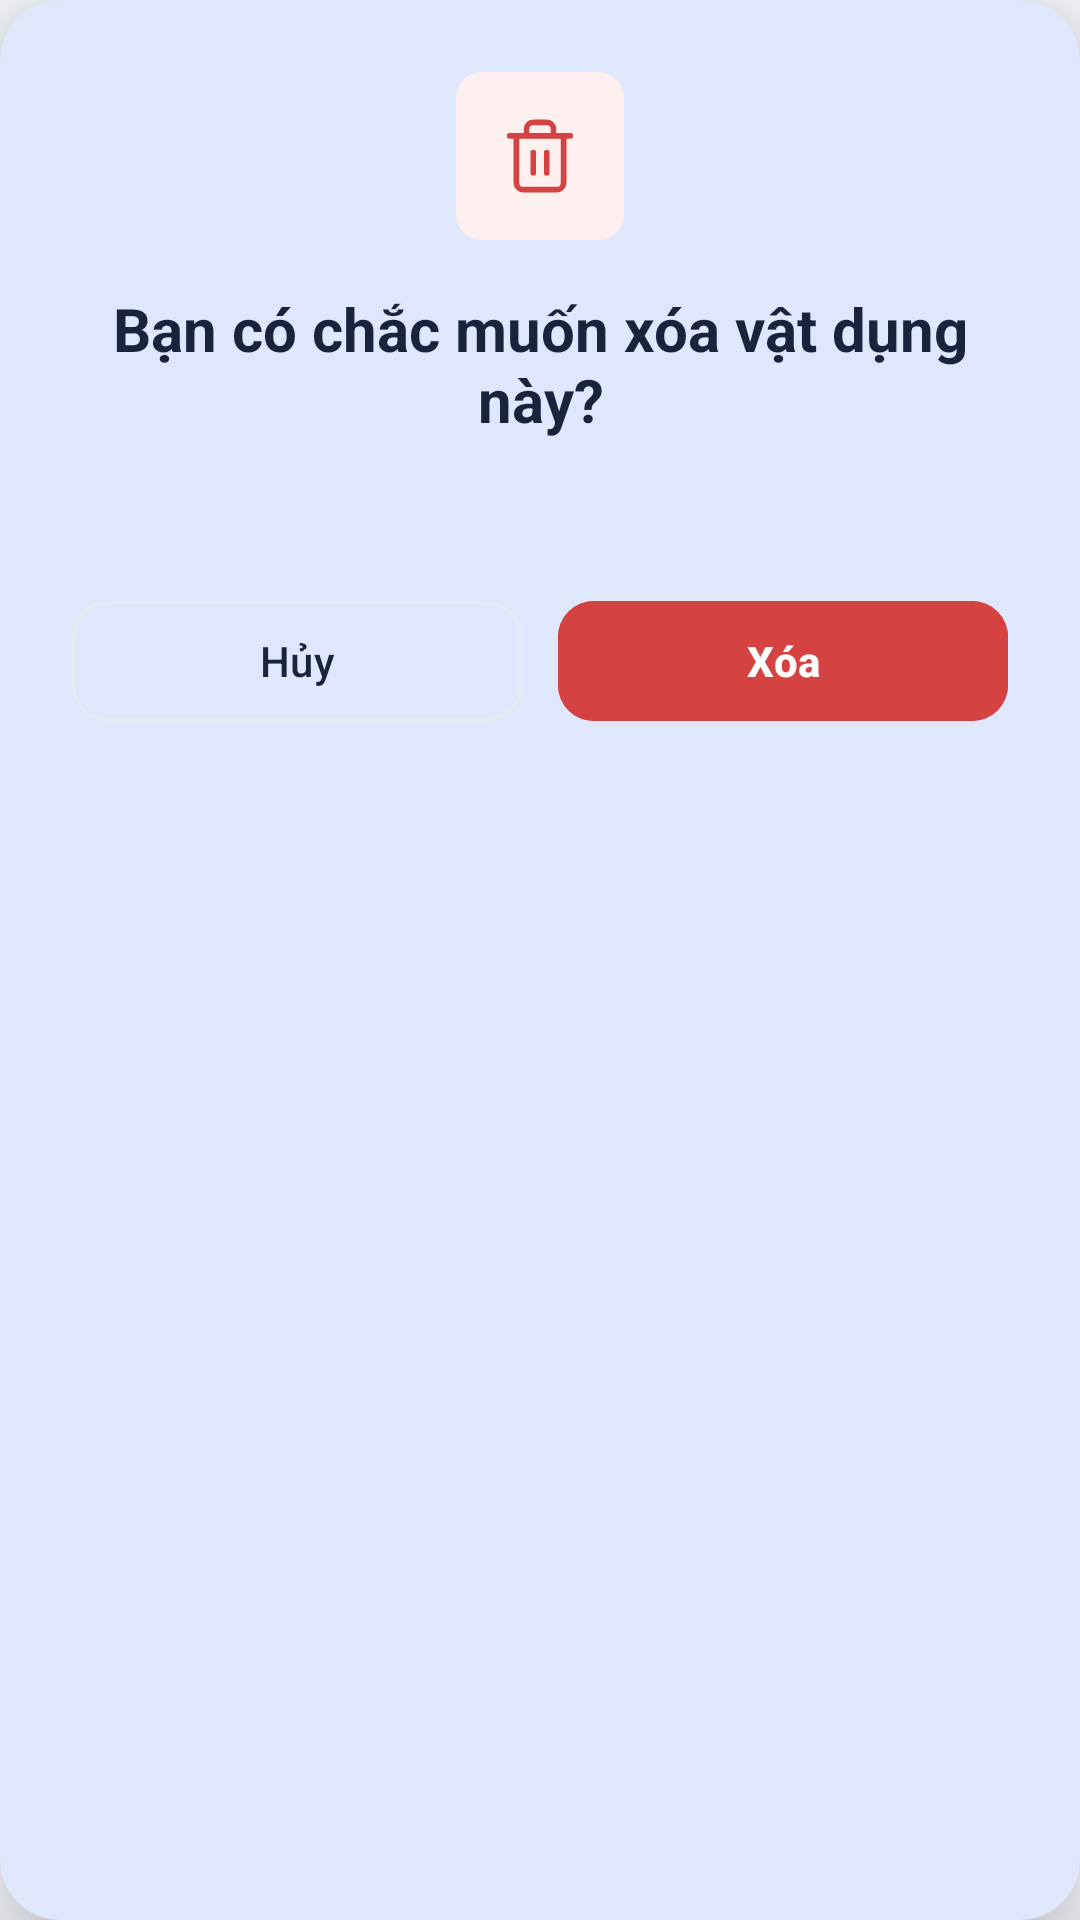

Reconstruct the res/layout file that produces this screen, plus the resources it refers to.
<!-- AndroidManifest.xml: application theme Theme.DoAn20 -->
<!-- res/layout/dialog_delete_confirm.xml -->
<?xml version="1.0" encoding="utf-8"?>
<com.google.android.material.card.MaterialCardView
    xmlns:android="http://schemas.android.com/apk/res/android"
    xmlns:app="http://schemas.android.com/apk/res-auto"
    xmlns:tools="http://schemas.android.com/tools"
    android:layout_width="match_parent"
    android:layout_height="wrap_content"
    android:layout_marginHorizontal="24dp"
    app:cardBackgroundColor="@color/surface"
    app:cardCornerRadius="20dp"
    app:cardElevation="16dp"
    app:strokeWidth="0dp">

    <LinearLayout
        android:layout_width="match_parent"
        android:layout_height="wrap_content"
        android:gravity="center_horizontal"
        android:orientation="vertical"
        android:padding="24dp">

        
        <ImageView
            android:layout_width="56dp"
            android:layout_height="56dp"
            android:src="@drawable/ic_alert_delete"
            android:contentDescription="@null" />

        
        <TextView
            android:id="@+id/tvDeleteDialogTitle"
            android:layout_width="match_parent"
            android:layout_height="wrap_content"
            android:layout_marginTop="16dp"
            android:gravity="center"
            android:text="@string/dialog_delete_title"
            android:textColor="@color/text_primary"
            android:textSize="20sp"
            android:textStyle="bold" />

        
        <TextView
            android:id="@+id/tvDeleteDialogMessage"
            android:layout_width="match_parent"
            android:layout_height="wrap_content"
            android:layout_marginTop="8dp"
            android:gravity="center"
            android:lineSpacingExtra="3dp"
            android:textColor="@color/text_secondary"
            android:textSize="13sp"
            tools:text="Đèn bàn sẽ bị xóa khỏi danh sách. Bạn không thể hoàn tác thao tác này." />

        
        <LinearLayout
            android:layout_width="match_parent"
            android:layout_height="48dp"
            android:layout_marginTop="24dp"
            android:orientation="horizontal"
            android:weightSum="2">

            
            <com.google.android.material.button.MaterialButton
                android:id="@+id/btnDialogCancel"
                style="@style/Widget.App.Button.Outlined"
                android:layout_width="0dp"
                android:layout_height="match_parent"
                android:layout_marginEnd="6dp"
                android:layout_weight="1"
                android:text="@string/action_cancel"
                android:textColor="@color/text_primary"
                android:textSize="14sp"
                app:cornerRadius="12dp"
                app:strokeColor="@color/border"
                app:strokeWidth="1dp" />

            
            <com.google.android.material.button.MaterialButton
                android:id="@+id/btnDialogConfirm"
                android:layout_width="0dp"
                android:layout_height="match_parent"
                android:layout_marginStart="6dp"
                android:layout_weight="1"
                android:backgroundTint="@color/danger_red"
                android:text="@string/dialog_confirm_delete"
                android:textColor="@color/white"
                android:textSize="14sp"
                android:textStyle="bold"
                app:cornerRadius="12dp" />
        </LinearLayout>

    </LinearLayout>
</com.google.android.material.card.MaterialCardView>
<!-- resources referenced by this layout -->
<resources>
  <color name="border">#E6EBF2</color>
  <color name="danger_red">#D44242</color>
  <color name="surface">#FFFFFF</color>
  <color name="text_primary">#17243B</color>
  <color name="text_secondary">#748096</color>
  <color name="white">#FFFFFF</color>
  <!-- drawable ic_alert_delete (drawable) -->
  <?xml version="1.0" encoding="utf-8"?>
  <vector xmlns:android="http://schemas.android.com/apk/res/android"
      android:width="56dp"
      android:height="56dp"
      android:viewportWidth="104"
      android:viewportHeight="104">
      
      <path
          android:fillColor="#FFF0F0"
          android:pathData="M16,0 L88,0 A16,16 0 0,1 104,16 L104,88 A16,16 0 0,1 88,104 L16,104 A16,16 0 0,1 0,88 L0,16 A16,16 0 0,1 16,0 Z" />
      
      <path
          android:strokeColor="#D44242"
          android:strokeWidth="3.5"
          android:strokeLineCap="round"
          android:strokeLineJoin="round"
          android:pathData="M47.83,49.92 V62.42 M56.17,49.92 V62.42 M66.58,39.5 V68.67 A4.17,4.17 0 0,1 62.42,72.84 H41.58 A4.17,4.17 0 0,1 37.42,68.67 V39.5 M33.25,39.5 H70.75 M43.67,39.5 V35.33 A4.17,4.17 0 0,1 47.83,31.17 H56.17 A4.17,4.17 0 0,1 60.33,35.33 V39.5" />
  </vector>
  <string name="action_cancel">Hủy</string>
  <string name="dialog_confirm_delete">Xóa</string>
  <string name="dialog_delete_title">Bạn có chắc muốn xóa vật dụng này?</string>
  <style name="Widget.App.Button.Outlined" parent="Widget.Material3.Button.OutlinedButton">
          <item name="android:minHeight">@dimen/button_height</item>
          <item name="strokeColor">@color/border</item>
          <item name="strokeWidth">1dp</item>
          <item name="android:textColor">@color/text_primary</item>
          <item name="cornerRadius">@dimen/radius_medium</item>
      </style>
  <dimen name="button_height">50dp</dimen>
  <dimen name="radius_medium">12dp</dimen>
  <color name="primary_blue">#2563EB</color>
  <color name="primary_blue_dark">#1D4ED8</color>
  <color name="primary_blue_container">#EDF3FF</color>
  <color name="background">#F6F8FC</color>
  <color name="surface_variant">#F1F5F9</color>
  <color name="border_light">#E6EBF2</color>
  <style name="ShapeAppearance.App.SmallComponent" parent="ShapeAppearance.Material3.SmallComponent">
          <item name="cornerSize">@dimen/radius_small</item>
      </style>
  <style name="ShapeAppearance.App.MediumComponent" parent="ShapeAppearance.Material3.MediumComponent">
          <item name="cornerSize">@dimen/radius_medium</item>
      </style>
  <style name="ShapeAppearance.App.LargeComponent" parent="ShapeAppearance.Material3.LargeComponent">
          <item name="cornerSize">@dimen/radius_large</item>
      </style>
  <dimen name="radius_small">8dp</dimen>
  <dimen name="radius_large">16dp</dimen>
</resources>
